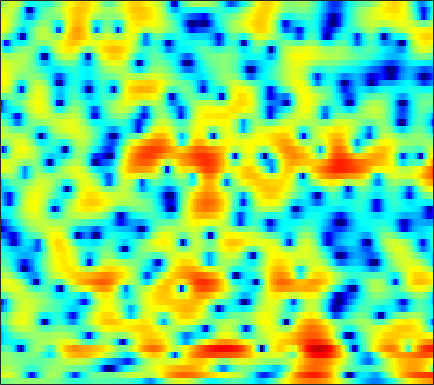

Source data for this figure (header and first rows):
-0.92493, -0.67139, -0.37602, -0.13255, 0.014557, 0.17247, 0.28949, 0.35368, 0.40677, 0.4278, 0.43617, 0.4379, 0.42217, 0.40408, 0.39729, 0.39922, 0.39832, 0.40389, 0.4052, 0.40282, 0.37863, 0.33916, 0.25476, 0.12121
2.552, 2.779, 2.94, 2.94, 2.834, 2.536, 2.045, 1.533, 0.6301, -0.5827, -2.191, -3.74, -6.435, -9.977, -12.44, -11.51, -7.903, -5.613, -3.294, -1.617, -0.4058, 0.2612, 0.8757, 1.211
1.375, 1.48, 1.534, 1.489, 1.389, 1.163, 0.8363, 0.5191, 0.01602, -0.5641, -1.191, -1.662, -2.226, -2.641, -2.794, -2.76, -2.467, -2.12, -1.583, -1.026, -0.4884, -0.1318, 0.2638, 0.5613
0.4583, 0.4995, 0.5079, 0.4777, 0.4201, 0.3074, 0.1582, 0.03018, -0.1573, -0.3348, -0.5185, -0.6462, -0.7999, -0.9273, -1.005, -1.074, -1.105, -1.102, -1.066, -0.9923, -0.8671, -0.7384, -0.5259, -0.259
0.4788, 0.5399, 0.5385, 0.4268, 0.277, 0.007451, -0.3028, -0.5288, -0.7581, -0.8446, -0.7785, -0.6484, -0.4174, -0.1972, -0.08518, -0.05867, -0.2184, -0.4809, -1.069, -1.944, -3.098, -4.047, -5.019, -4.883
-2.339, -1.824, -1.5, -1.644, -2.065, -3.149, -5.049, -7.287, -12.23, -18.8, -11.6, -7.486, -4.039, -1.798, -0.6422, 0.3861, 0.9244, 1.043, 0.8344, 0.2213, -0.7344, -1.603, -2.596, -2.664
-6.315, -5.476, -4.641, -4.133, -3.961, -3.972, -4.175, -4.383, -4.57, -4.468, -3.952, -3.328, -2.382, -1.428, -0.7875, -0.07139, 0.4553, 0.7339, 0.99, 1.136, 1.223, 1.272, 1.379, 1.562
-6.741, -5.769, -4.593, -3.61, -2.98, -2.28, -1.697, -1.339, -0.9322, -0.5808, -0.2692, -0.05037, 0.2168, 0.4549, 0.5934, 0.7219, 0.7943, 0.8219, 0.8347, 0.8369, 0.8509, 0.8753, 0.9337, 1.026
-6.072, -4.562, -2.911, -1.576, -0.7364, 0.1881, 0.9261, 1.357, 1.794, 2.077, 2.219, 2.227, 2.118, 1.851, 1.546, 1.031, 0.4001, -0.1201, -0.7992, -1.371, -1.708, -1.773, -1.627, -1.323
-2.305, -1.432, -0.3352, 0.6577, 1.339, 2.125, 2.759, 3.128, 3.488, 3.675, 3.67, 3.522, 3.117, 2.446, 1.737, 0.4606, -1.304, -3.072, -6.346, -11.38, -16.95, -13.63, -8.663, -5.748
-2.207, -1.768, -1.011, -0.1618, 0.4956, 1.329, 2.067, 2.533, 3.018, 3.314, 3.414, 3.346, 3.069, 2.557, 2.015, 1.07, -0.1341, -1.185, -2.672, -4.01, -4.772, -4.833, -4.389, -3.768
-9.11, -8.254, -6.223, -4.066, -2.624, -1.012, 0.2839, 1.069, 1.879, 2.437, 2.77, 2.888, 2.881, 2.71, 2.481, 2.061, 1.555, 1.148, 0.5976, 0.07066, -0.3833, -0.6667, -0.9775, -1.244
-12.61, -11.05, -7.739, -4.892, -3.186, -1.389, -0.02176, 0.7742, 1.563, 2.107, 2.44, 2.571, 2.611, 2.519, 2.38, 2.132, 1.822, 1.557, 1.171, 0.7699, 0.3555, 0.03264, -0.4123, -0.8645
-2.189, -1.817, -1.124, -0.326, 0.2768, 1.012, 1.617, 1.956, 2.244, 2.38, 2.356, 2.252, 2.014, 1.699, 1.436, 1.092, 0.7535, 0.5111, 0.2106, -0.1007, -0.4785, -0.823, -1.403, -2.127
1.689, 2.101, 2.558, 2.924, 3.124, 3.284, 3.296, 3.204, 2.948, 2.519, 1.905, 1.316, 0.3925, -0.6473, -1.424, -2.326, -2.845, -2.873, -2.562, -2.121, -1.836, -1.816, -2.163, -3.054
2.717, 3.128, 3.469, 3.601, 3.564, 3.344, 2.933, 2.508, 1.789, 0.8589, -0.2823, -1.313, -3.048, -5.413, -7.952, -13.55, -24.48, -15.46, -8.705, -5.189, -3.032, -1.992, -1.178, -0.904
1.481, 1.686, 1.732, 1.51, 1.174, 0.4972, -0.4105, -1.247, -2.521, -3.85, -5.089, -5.879, -6.739, -7.431, -7.845, -8.188, -7.92, -7.125, -5.526, -3.758, -2.12, -1.06, 0.08661, 0.9665
0.03819, -0.008785, -0.2898, -0.8517, -1.476, -2.618, -4.196, -5.744, -8.425, -12.08, -16.76, -18.24, -14.93, -11.49, -9.593, -7.614, -5.964, -4.827, -3.413, -2.079, -0.8132, 0.05501, 1.114, 2.039
-1.258, -1.407, -1.784, -2.38, -2.982, -4.012, -5.335, -6.516, -8.395, -10.5, -12.19, -12.56, -11.62, -9.858, -8.516, -6.851, -5.317, -4.262, -2.938, -1.654, -0.4441, 0.4069, 1.457, 2.396
-2.365, -2.524, -2.885, -3.368, -3.805, -4.442, -5.1, -5.591, -6.227, -6.717, -7.062, -7.183, -7.146, -6.918, -6.64, -6.143, -5.452, -4.809, -3.713, -2.403, -1.017, 0.01227, 1.299, 2.417
-3.357, -3.695, -4.311, -5.036, -5.583, -6.18, -6.525, -6.588, -6.421, -6.145, -5.946, -5.89, -6.005, -6.463, -7.071, -8.287, -9.784, -10.25, -8.65, -5.579, -2.649, -0.7836, 1.235, 2.786
-5.327, -6.064, -7.376, -9.293, -11.21, -14.31, -15.45, -13.48, -10.2, -7.776, -6.145, -5.371, -4.908, -5.068, -5.649, -7.127, -9.274, -10.4, -8.62, -4.892, -1.692, 0.2123, 2.183, 3.634
-9.458, -9.762, -10.29, -11.21, -12.23, -13.68, -13.78, -12.31, -9.547, -7.141, -5.266, -4.202, -3.19, -2.527, -2.206, -1.905, -1.582, -1.259, -0.5614, 0.3573, 1.381, 2.14, 3.03, 3.727
-17.59, -14.48, -11.9, -10.26, -9.361, -8.345, -7.328, -6.493, -5.308, -4.11, -2.958, -2.197, -1.305, -0.5753, -0.1148, 0.4078, 0.8442, 1.153, 1.543, 1.907, 2.254, 2.48, 2.73, 2.901
-11.39, -10.35, -8.857, -7.491, -6.561, -5.429, -4.377, -3.603, -2.631, -1.697, -0.8308, -0.2406, 0.4578, 1.035, 1.39, 1.75, 1.995, 2.113, 2.155, 2.099, 1.958, 1.801, 1.566, 1.333
-5.274, -5.247, -4.982, -4.502, -4.023, -3.275, -2.434, -1.762, -0.8595, 0.02938, 0.8273, 1.374, 1.992, 2.471, 2.73, 2.922, 2.933, 2.804, 2.453, 1.889, 1.088, 0.3615, -0.751, -1.865
-3.535, -4.007, -4.449, -4.552, -4.348, -3.672, -2.639, -1.762, -0.5348, 0.6204, 1.651, 2.314, 3.031, 3.548, 3.793, 3.924, 3.801, 3.526, 2.908, 1.926, 0.5102, -0.9314, -3.581, -7.663
-5.202, -6.695, -9.174, -11.84, -12.47, -10, -6.629, -4.455, -2.09, -0.2479, 1.223, 2.094, 3.006, 3.646, 3.954, 4.146, 4.082, 3.871, 3.33, 2.491, 1.33, 0.2285, -1.498, -3.409
-6.387, -7.699, -9.883, -12.17, -12.61, -10.32, -7.094, -4.987, -2.678, -0.882, 0.5466, 1.397, 2.308, 2.981, 3.346, 3.64, 3.738, 3.675, 3.394, 2.927, 2.261, 1.667, 0.7715, -0.1798
-6.636, -6.321, -5.908, -5.467, -5.042, -4.258, -3.293, -2.516, -1.524, -0.5888, 0.2357, 0.805, 1.485, 2.072, 2.457, 2.862, 3.115, 3.199, 3.181, 2.994, 2.646, 2.29, 1.679, 0.932
-6.877, -5.071, -3.508, -2.518, -2.016, -1.552, -1.293, -1.187, -1.163, -1.169, -1.11, -0.9106, -0.4315, 0.2561, 0.8098, 1.515, 2.07, 2.365, 2.601, 2.631, 2.514, 2.32, 1.962, 1.492
-0.7974, -0.2326, 0.3577, 0.6972, 0.7763, 0.5784, 0.009792, -0.7251, -2.138, -4.219, -6.624, -7.743, -6.471, -3.813, -2.098, -0.3946, 0.7284, 1.248, 1.565, 1.603, 1.439, 1.264, 1.042, 0.8773
3.539, 3.416, 3.255, 3.055, 2.816, 2.296, 1.454, 0.5389, -1.182, -3.658, -6.901, -8.585, -7.05, -4.05, -2.332, -0.8097, -0.06527, 0.1196, -0.1934, -0.9589, -2.125, -3.037, -3.857, -3.762
3.535, 3.161, 2.872, 2.741, 2.68, 2.587, 2.389, 2.126, 1.598, 1.021, 0.4699, 0.225, 0.1309, 0.245, 0.3565, 0.3312, -0.01357, -0.5674, -1.76, -3.77, -6.912, -10.84, -22.94, -16.57
-0.7233, -1.656, -1.604, -0.4947, 0.4922, 1.622, 2.425, 2.816, 3.115, 3.185, 3.144, 3.013, 2.778, 2.438, 2.12, 1.574, 0.8687, 0.1748, -0.9271, -2.253, -3.771, -4.857, -5.961, -6.27
-7.123, -13.47, -9.394, -3.723, -1.199, 0.9792, 2.351, 3.03, 3.62, 3.881, 3.897, 3.765, 3.425, 2.914, 2.413, 1.652, 0.8055, 0.1731, -0.6998, -1.421, -2.013, -2.361, -2.768, -3.095
0.7344, 0.2073, 0.1002, 0.5894, 1.141, 1.867, 2.479, 2.823, 3.087, 3.17, 3.006, 2.763, 2.208, 1.402, 0.6187, -0.6768, -2.211, -3.384, -4.561, -4.995, -4.564, -4.002, -3.211, -2.647
2.71, 2.419, 2.121, 1.94, 1.858, 1.813, 1.8, 1.797, 1.756, 1.663, 1.476, 1.208, 0.6465, -0.2643, -1.239, -3.124, -6.019, -9.357, -18.56, -19.21, -9.884, -6.651, -3.933, -2.226
1.953, 1.629, 1.152, 0.6029, 0.1642, -0.4095, -0.9129, -1.178, -1.269, -1.145, -0.8586, -0.6875, -0.5908, -0.7634, -1.123, -1.903, -2.985, -3.87, -4.734, -4.69, -3.676, -2.63, -1.307, -0.1627
-0.355, -0.7505, -1.437, -2.4, -3.359, -5.046, -7.189, -8.708, -9.067, -7.168, -4.799, -3.314, -1.829, -0.8249, -0.3501, 0.04146, 0.2036, 0.2351, 0.3264, 0.4703, 0.7185, 0.9692, 1.312, 1.671
-3.531, -3.726, -4.08, -4.707, -5.492, -7.216, -9.969, -12.76, -13.69, -9.418, -5.671, -3.557, -1.488, -0.007303, 0.8153, 1.609, 2.126, 2.381, 2.568, 2.632, 2.577, 2.467, 2.26, 1.976
-9.85, -8.62, -6.773, -5.474, -4.907, -4.532, -4.369, -4.208, -3.685, -2.739, -1.532, -0.5453, 0.6624, 1.708, 2.366, 3.033, 3.49, 3.693, 3.736, 3.559, 3.147, 2.666, 1.804, 0.6478
-12.19, -9.388, -6.24, -4.227, -3.243, -2.378, -1.848, -1.519, -1.078, -0.5372, 0.1385, 0.7299, 1.578, 2.395, 2.938, 3.523, 3.897, 4.011, 3.942, 3.57, 2.879, 2.138, 0.7528, -1.132
-1.249, -1.207, -0.9726, -0.7641, -0.7089, -0.8601, -1.24, -1.624, -2.11, -2.269, -1.805, -1.121, 0.09421, 1.315, 2.108, 2.938, 3.444, 3.608, 3.557, 3.169, 2.442, 1.688, 0.3972, -1.201
3.348, 3.096, 2.677, 2.087, 1.464, 0.2827, -1.463, -3.363, -7.174, -13.21, -11.55, -6.939, -2.885, -0.302, 1.031, 2.24, 2.935, 3.177, 3.134, 2.736, 1.999, 1.208, -0.08067, -1.64
4.749, 4.503, 4.021, 3.341, 2.667, 1.519, 0.0253, -1.329, -3.328, -4.845, -4.683, -3.577, -1.771, -0.2258, 0.656, 1.459, 1.884, 1.969, 1.781, 1.269, 0.4254, -0.4465, -1.981, -4.017
4.24, 4.088, 3.763, 3.306, 2.888, 2.238, 1.523, 0.9865, 0.34, -0.1065, -0.2863, -0.2457, -0.0657, 0.1591, 0.2947, 0.3607, 0.2612, 0.06572, -0.332, -0.9181, -1.703, -2.408, -3.578, -5.052
3.619, 3.519, 3.311, 3.034, 2.795, 2.446, 2.08, 1.808, 1.47, 1.158, 0.8738, 0.6775, 0.4093, 0.0977, -0.1869, -0.645, -1.207, -1.677, -2.346, -2.996, -3.565, -3.929, -4.327, -4.664
3.217, 3.051, 2.818, 2.601, 2.449, 2.278, 2.118, 1.998, 1.833, 1.627, 1.364, 1.109, 0.6879, 0.1249, -0.426, -1.332, -2.483, -3.482, -4.958, -6.251, -6.869, -6.737, -5.921, -4.849
2.274, 1.797, 1.283, 1.02, 0.9893, 1.102, 1.292, 1.422, 1.532, 1.567, 1.498, 1.353, 1.033, 0.506, -0.05657, -1.139, -2.725, -4.416, -7.738, -13.84, -28.15, -14.76, -8.188, -4.646
-1.033, -2.871, -4.918, -5.128, -4.173, -2.702, -1.563, -0.9749, -0.4789, -0.1756, 0.03175, 0.1667, 0.2611, 0.2328, 0.09423, -0.3359, -1.076, -1.86, -3.117, -4.284, -4.652, -4.142, -2.712, -1.084
-2.997, -6.403, -12.43, -11.71, -8.406, -5.758, -4.568, -4.303, -4.41, -4.677, -4.53, -3.971, -2.883, -1.768, -1.092, -0.4187, -0.03397, 0.1159, 0.1789, 0.2113, 0.3228, 0.4984, 0.8553, 1.296
1.604, 0.4976, -0.8049, -1.726, -2.213, -2.892, -3.994, -5.371, -8.454, -14.57, -20.65, -12.57, -6.88, -3.634, -1.995, -0.4366, 0.6118, 1.164, 1.655, 1.915, 1.986, 1.944, 1.736, 1.385
4.417, 3.83, 2.998, 2.091, 1.352, 0.2268, -1.136, -2.352, -4.159, -5.778, -6.363, -5.8, -4.312, -2.703, -1.607, -0.3912, 0.5834, 1.135, 1.668, 1.934, 1.9, 1.637, 0.9055, -0.3868
4.269, 3.98, 3.479, 2.847, 2.285, 1.411, 0.4116, -0.3916, -1.475, -2.462, -3.207, -3.576, -3.7, -3.464, -3.06, -2.316, -1.472, -0.8684, -0.2013, 0.2422, 0.4087, 0.3099, -0.1295, -0.999
3.165, 3.164, 3.021, 2.719, 2.367, 1.734, 0.8883, 0.1183, -1.129, -2.62, -4.375, -5.825, -7.691, -8.612, -8.162, -6.516, -4.708, -3.515, -2.279, -1.389, -0.8017, -0.5136, -0.3073, -0.2461
1.729, 2.078, 2.415, 2.549, 2.493, 2.183, 1.577, 0.8935, -0.3594, -2.133, -4.605, -7.232, -12.62, -20.6, -15.54, -9.543, -6.261, -4.671, -3.211, -2.236, -1.571, -1.178, -0.7389, -0.2936
-0.715, 0.3125, 1.475, 2.301, 2.695, 2.896, 2.752, 2.412, 1.678, 0.6145, -0.7168, -1.805, -3.181, -4.06, -4.246, -3.98, -3.535, -3.256, -3.034, -3.008, -3.053, -3.061, -2.858, -2.353
